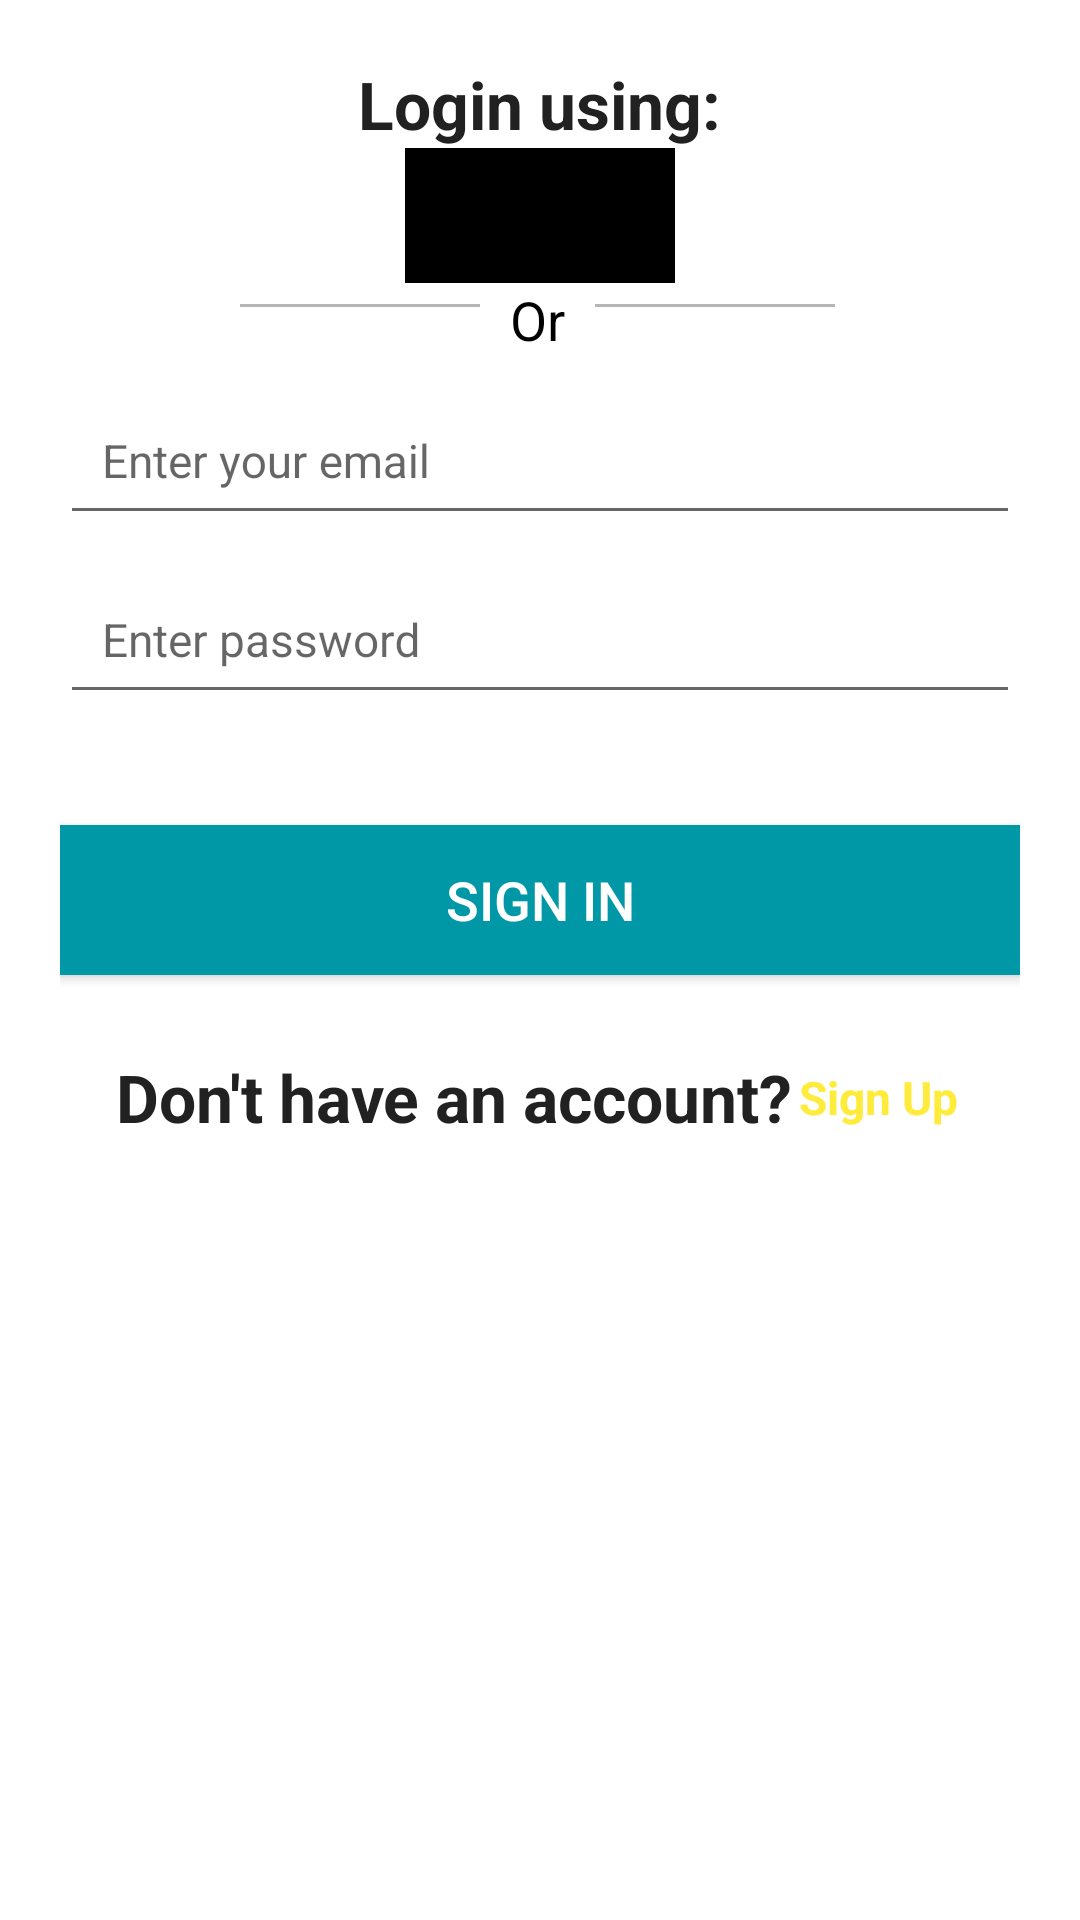

This screen was rendered from an Android layout file. Write that file and the resources it references.
<!-- AndroidManifest.xml: application theme AppTheme -->
<!-- res/layout/activity_login.xml -->
<?xml version="1.0" encoding="utf-8"?>
<FrameLayout xmlns:android="http://schemas.android.com/apk/res/android"
    xmlns:app="http://schemas.android.com/apk/res-auto"
    android:id="@+id/FrameLayout1"
    android:orientation="vertical"
    android:fillViewport="true"
    android:layout_width="match_parent"
    android:layout_height="match_parent">

    <ImageView
        android:layout_width="fill_parent"
        android:layout_height="fill_parent"
        android:scaleType="centerCrop"
        android:src="@drawable/bg2"
        />

    <LinearLayout
        android:id="@+id/linear_layout_login_activity"
        android:layout_width="match_parent"
        android:layout_height="wrap_content"
        android:gravity="center"
        android:orientation="vertical"
        android:paddingBottom="@dimen/activity_vertical_margin"
        android:paddingLeft="@dimen/activity_horizontal_margin"
        android:paddingRight="@dimen/activity_horizontal_margin"
        android:paddingTop="@dimen/activity_vertical_margin">

        <TextView
            style="@style/BoldText"
            android:layout_width="wrap_content"
            android:layout_height="wrap_content"
            android:text="@string/text_login_via" />

        <LinearLayout
            android:layout_width="0px"
            android:layout_height="0px"
            android:focusable="true"
            android:focusableInTouchMode="true" />

        <android.support.v7.widget.LinearLayoutCompat
            android:layout_width="match_parent"
            android:orientation="horizontal"
            android:gravity="center_horizontal"
            android:layout_height="wrap_content">

            <ImageButton
                android:id="@+id/login_with_google"
                android:layout_width="45dp"
                android:layout_height="45dp"
                android:padding="5dp"
                android:src="@drawable/g"
                android:background="@color/black"
                android:scaleType="fitCenter"/>

            <ImageButton
                android:id="@+id/login_with_facebook"
                android:layout_width="45dp"
                android:layout_height="45dp"
                android:padding="5dp"
                android:src="@drawable/f"
                android:background="@color/black"
                android:scaleType="fitCenter"/>

        </android.support.v7.widget.LinearLayoutCompat>

        <android.support.v7.widget.LinearLayoutCompat
            android:layout_gravity="center_horizontal"
            android:layout_width="200dp"
            android:orientation="horizontal"
            android:layout_height="wrap_content">

            <View
                android:gravity="center_vertical"
                style="@style/LoginDivider"
                android:layout_width="80dp"
                android:layout_height="1dp"
                android:layout_marginTop="7dp"
                android:layout_marginBottom="5dp"
                android:layout_marginRight="10dp"/>

            <TextView
                android:layout_width="wrap_content"
                android:layout_height="wrap_content"
                android:gravity="center_vertical"
                android:text="Or"/>

            <View
                android:gravity="center_vertical"
                style="@style/LoginDivider"
                android:layout_width="80dp"
                android:layout_height="1dp"
                android:layout_marginTop="7dp"
                android:layout_marginBottom="5dp"
                android:layout_marginLeft="10dp"/>

        </android.support.v7.widget.LinearLayoutCompat>




        <android.support.design.widget.TextInputLayout
            android:id="@+id/til_email"
            android:layout_width="match_parent"
            android:layout_height="wrap_content">

            <EditText
                android:id="@+id/edit_text_email"
                android:layout_width="match_parent"
                android:layout_height="wrap_content"
                android:hint="@string/hint_enter_email"
                android:inputType="textEmailAddress"
                android:nextFocusDown="@+id/edit_text_password"
                android:padding="@dimen/edit_text_padding"
                android:textColor="@color/primary_text"
                android:textColorHint="@color/dark_grey"
                android:textSize="@dimen/login_buttons_text_size" />
        </android.support.design.widget.TextInputLayout>

        <android.support.design.widget.TextInputLayout
            android:id="@+id/til_password"
            android:layout_width="match_parent"
            android:layout_height="wrap_content"
            android:layout_marginBottom="@dimen/margin_normal">

            <EditText
                android:id="@+id/edit_text_password"
                android:layout_width="match_parent"
                android:layout_height="wrap_content"
                android:hint="@string/hint_enter_password"
                android:imeOptions="actionDone"
                android:inputType="textPassword"
                android:padding="@dimen/edit_text_padding"
                android:textColor="@color/primary_text"
                android:textColorHint="@color/dark_grey"
                android:textSize="@dimen/login_buttons_text_size" />
        </android.support.design.widget.TextInputLayout>

        <Button
            android:id="@+id/login_with_password"
            android:layout_width="match_parent"
            android:layout_height="@dimen/input_field_height"
            android:layout_marginBottom="@dimen/lv_header_text_size"
            android:background="@color/primary_dark"
            android:onClick="onSignInPressed"
            android:text="@string/button_signin_with_password"
            android:textColor="@android:color/white" />

        <LinearLayout
            android:layout_width="match_parent"
            android:layout_height="wrap_content"
            android:layout_marginTop="@dimen/margin_small"
            android:gravity="center"
            android:orientation="horizontal">

            <TextView
                android:id="@+id/tv_dont_have_account"
                style="@style/BoldText"
                android:layout_width="wrap_content"
                android:layout_height="wrap_content"
                android:text="@string/text_dont_have_account" />

            <TextView
                android:id="@+id/tv_sign_up"
                style="@style/LoginCreateTextButton"
                android:layout_width="wrap_content"
                android:layout_height="wrap_content"
                android:onClick="onSignUpPressed"
                android:text="@string/button_create_account" />
        </LinearLayout>
    </LinearLayout>
</FrameLayout>
<!-- resources referenced by this layout -->
<resources>
  <color name="black">#000000</color>
  <color name="dark_grey">#727272</color>
  <color name="primary_dark">#0097A7</color>
  <color name="primary_text">#212121</color>
  <dimen name="activity_horizontal_margin">20dp</dimen>
  <dimen name="activity_vertical_margin">20dp</dimen>
  <dimen name="edit_text_padding">14dp</dimen>
  <dimen name="input_field_height">50dp</dimen>
  <dimen name="login_buttons_text_size">15.3sp</dimen>
  <dimen name="lv_header_text_size">10sp</dimen>
  <dimen name="margin_normal">37dp</dimen>
  <dimen name="margin_small">16dp</dimen>
  <string name="button_create_account">Sign Up</string>
  <string name="button_signin_with_password">SIGN IN</string>
  <string name="hint_enter_email">Enter your email</string>
  <string name="hint_enter_password">Enter password</string>
  <string name="text_dont_have_account">Don\'t have an account?</string>
  <string name="text_login_via">Login using:</string>
  <style name="BoldText" parent="android:Widget.TextView">
          <item name="android:textColor">@color/primary_text</item>
          <item name="android:textSize">22dp</item>
          <item name="android:textStyle">bold</item>
      </style>
  <style name="LoginCreateTextButton">
          <item name="android:textSize">@dimen/login_buttons_text_size</item>
          <item name="android:textStyle">bold</item>
          <item name="android:textColor">@color/accent</item>
          <item name="android:layout_margin">2dp</item>
          <item name="android:clickable">true</item>
      </style>
  <style name="LoginDivider">
          <item name="android:layout_height">1dp</item>
          <item name="android:layout_width">match_parent</item>
          <item name="android:layout_marginBottom">10dp</item>
          <item name="android:layout_marginTop">10dp</item>
          <item name="android:paddingTop">15dp</item>
          <item name="android:paddingBottom">15dp</item>
          <item name="android:paddingLeft">15dp</item>
          <item name="android:paddingRight">15dp</item>
          <item name="android:background">@color/divider</item>
      </style>
  <style name="AppTheme" parent="Theme.AppCompat.Light.DarkActionBar">
          
          <item name="colorPrimary">@color/primary</item>
          <item name="colorPrimaryDark">@color/primary_dark</item>
          <item name="colorAccent">@color/accent</item>
          <item name="android:windowBackground">@android:color/white</item>
          <item name="android:switchMinWidth">50dp</item>
          <item name="android:colorBackground">#FFF</item>
          <item name="android:popupMenuStyle">@style/MenuStyle</item>
          <item name="android:textColor">@color/black</item>
          <item name="android:textSize">18dp</item>
          <item name="android:actionMenuTextColor">@color/black</item>
      </style>
  <color name="accent">#FFEB3B</color>
  <color name="divider">#B6B6B6</color>
  <color name="primary">#00BCD4</color>
  <style name="MenuStyle" parent="ThemeOverlay.AppCompat.Dark.ActionBar">
          <item name="android:popupBackground">@color/black</item>
      </style>
</resources>
